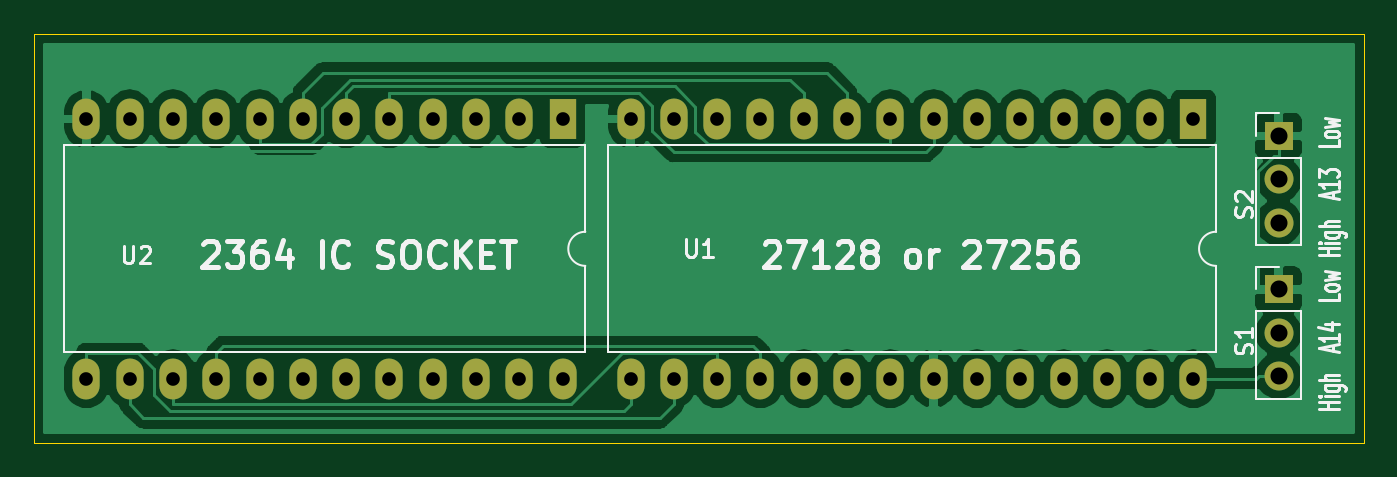
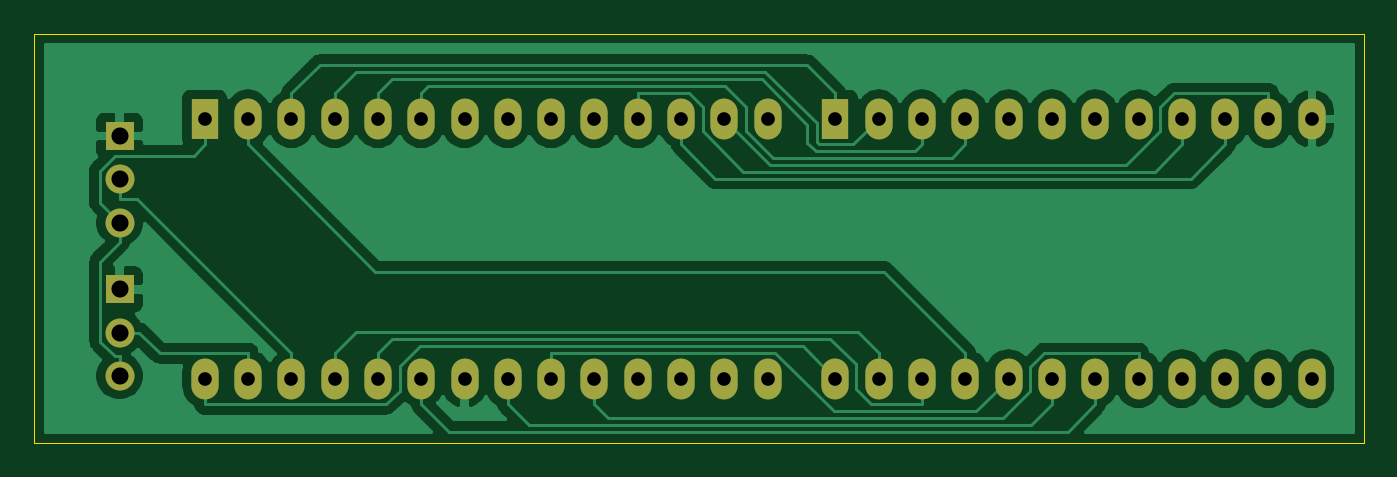
Circuit board: 10 layer files. Board 78.0 x 24.0 mm.
- bottom_copper: ROM_SOCKET-B_Cu.gbl (48639 bytes)
- bottom_mask: ROM_SOCKET-B_Mask.gbs (2042 bytes)
- paste: ROM_SOCKET-B_Paste.gbp (522 bytes)
- bottom_silk: ROM_SOCKET-B_SilkS.gbo (523 bytes)
- outline: ROM_SOCKET-Edge_Cuts.gm1 (697 bytes)
- top_copper: ROM_SOCKET-F_Cu.gtl (58486 bytes)
- top_mask: ROM_SOCKET-F_Mask.gts (2042 bytes)
- paste: ROM_SOCKET-F_Paste.gtp (522 bytes)
- top_silk: ROM_SOCKET-F_SilkS.gto (15192 bytes)
- drill: ROM_SOCKET.drl (1003 bytes)

=== bottom_copper: ROM_SOCKET-B_Cu.gbl (48639 bytes, source omitted) ===
=== bottom_mask: ROM_SOCKET-B_Mask.gbs ===
G04 #@! TF.GenerationSoftware,KiCad,Pcbnew,(5.1.9)-1*
G04 #@! TF.CreationDate,2022-11-26T13:47:33+09:00*
G04 #@! TF.ProjectId,ROM_SOCKET,524f4d5f-534f-4434-9b45-542e6b696361,rev?*
G04 #@! TF.SameCoordinates,PX53920b0PYad82f20*
G04 #@! TF.FileFunction,Soldermask,Bot*
G04 #@! TF.FilePolarity,Negative*
%FSLAX46Y46*%
G04 Gerber Fmt 4.6, Leading zero omitted, Abs format (unit mm)*
G04 Created by KiCad (PCBNEW (5.1.9)-1) date 2022-11-26 13:47:33*
%MOMM*%
%LPD*%
G01*
G04 APERTURE LIST*
%ADD10O,1.700000X1.700000*%
%ADD11R,1.700000X1.700000*%
%ADD12R,1.600000X2.400000*%
%ADD13O,1.600000X2.400000*%
G04 APERTURE END LIST*
D10*
X73000000Y3920000D03*
X73000000Y6460000D03*
D11*
X73000000Y9000000D03*
X73000000Y18000000D03*
D10*
X73000000Y15460000D03*
X73000000Y12920000D03*
D12*
X68000000Y19000000D03*
D13*
X34980000Y3760000D03*
X65460000Y19000000D03*
X37520000Y3760000D03*
X62920000Y19000000D03*
X40060000Y3760000D03*
X60380000Y19000000D03*
X42600000Y3760000D03*
X57840000Y19000000D03*
X45140000Y3760000D03*
X55300000Y19000000D03*
X47680000Y3760000D03*
X52760000Y19000000D03*
X50220000Y3760000D03*
X50220000Y19000000D03*
X52760000Y3760000D03*
X47680000Y19000000D03*
X55300000Y3760000D03*
X45140000Y19000000D03*
X57840000Y3760000D03*
X42600000Y19000000D03*
X60380000Y3760000D03*
X40060000Y19000000D03*
X62920000Y3760000D03*
X37520000Y19000000D03*
X65460000Y3760000D03*
X34980000Y19000000D03*
X68000000Y3760000D03*
D12*
X31000000Y19000000D03*
D13*
X3060000Y3760000D03*
X28460000Y19000000D03*
X5600000Y3760000D03*
X25920000Y19000000D03*
X8140000Y3760000D03*
X23380000Y19000000D03*
X10680000Y3760000D03*
X20840000Y19000000D03*
X13220000Y3760000D03*
X18300000Y19000000D03*
X15760000Y3760000D03*
X15760000Y19000000D03*
X18300000Y3760000D03*
X13220000Y19000000D03*
X20840000Y3760000D03*
X10680000Y19000000D03*
X23380000Y3760000D03*
X8140000Y19000000D03*
X25920000Y3760000D03*
X5600000Y19000000D03*
X28460000Y3760000D03*
X3060000Y19000000D03*
X31000000Y3760000D03*
M02*

=== paste: ROM_SOCKET-B_Paste.gbp ===
G04 #@! TF.GenerationSoftware,KiCad,Pcbnew,(5.1.9)-1*
G04 #@! TF.CreationDate,2022-11-26T13:47:33+09:00*
G04 #@! TF.ProjectId,ROM_SOCKET,524f4d5f-534f-4434-9b45-542e6b696361,rev?*
G04 #@! TF.SameCoordinates,PX53920b0PYad82f20*
G04 #@! TF.FileFunction,Paste,Bot*
G04 #@! TF.FilePolarity,Positive*
%FSLAX46Y46*%
G04 Gerber Fmt 4.6, Leading zero omitted, Abs format (unit mm)*
G04 Created by KiCad (PCBNEW (5.1.9)-1) date 2022-11-26 13:47:33*
%MOMM*%
%LPD*%
G01*
G04 APERTURE LIST*
G04 APERTURE END LIST*
M02*

=== bottom_silk: ROM_SOCKET-B_SilkS.gbo ===
G04 #@! TF.GenerationSoftware,KiCad,Pcbnew,(5.1.9)-1*
G04 #@! TF.CreationDate,2022-11-26T13:47:33+09:00*
G04 #@! TF.ProjectId,ROM_SOCKET,524f4d5f-534f-4434-9b45-542e6b696361,rev?*
G04 #@! TF.SameCoordinates,PX53920b0PYad82f20*
G04 #@! TF.FileFunction,Legend,Bot*
G04 #@! TF.FilePolarity,Positive*
%FSLAX46Y46*%
G04 Gerber Fmt 4.6, Leading zero omitted, Abs format (unit mm)*
G04 Created by KiCad (PCBNEW (5.1.9)-1) date 2022-11-26 13:47:33*
%MOMM*%
%LPD*%
G01*
G04 APERTURE LIST*
G04 APERTURE END LIST*
M02*

=== outline: ROM_SOCKET-Edge_Cuts.gm1 ===
G04 #@! TF.GenerationSoftware,KiCad,Pcbnew,(5.1.9)-1*
G04 #@! TF.CreationDate,2022-11-26T13:47:33+09:00*
G04 #@! TF.ProjectId,ROM_SOCKET,524f4d5f-534f-4434-9b45-542e6b696361,rev?*
G04 #@! TF.SameCoordinates,PX53920b0PYad82f20*
G04 #@! TF.FileFunction,Profile,NP*
%FSLAX46Y46*%
G04 Gerber Fmt 4.6, Leading zero omitted, Abs format (unit mm)*
G04 Created by KiCad (PCBNEW (5.1.9)-1) date 2022-11-26 13:47:33*
%MOMM*%
%LPD*%
G01*
G04 APERTURE LIST*
G04 #@! TA.AperFunction,Profile*
%ADD10C,0.050000*%
G04 #@! TD*
G04 APERTURE END LIST*
D10*
X78000000Y24000000D02*
X0Y24000000D01*
X0Y24000000D02*
X0Y0D01*
X78000000Y0D02*
X78000000Y24000000D01*
X0Y0D02*
X78000000Y0D01*
M02*

=== top_copper: ROM_SOCKET-F_Cu.gtl (58486 bytes, source omitted) ===
=== top_mask: ROM_SOCKET-F_Mask.gts ===
G04 #@! TF.GenerationSoftware,KiCad,Pcbnew,(5.1.9)-1*
G04 #@! TF.CreationDate,2022-11-26T13:47:33+09:00*
G04 #@! TF.ProjectId,ROM_SOCKET,524f4d5f-534f-4434-9b45-542e6b696361,rev?*
G04 #@! TF.SameCoordinates,PX53920b0PYad82f20*
G04 #@! TF.FileFunction,Soldermask,Top*
G04 #@! TF.FilePolarity,Negative*
%FSLAX46Y46*%
G04 Gerber Fmt 4.6, Leading zero omitted, Abs format (unit mm)*
G04 Created by KiCad (PCBNEW (5.1.9)-1) date 2022-11-26 13:47:33*
%MOMM*%
%LPD*%
G01*
G04 APERTURE LIST*
%ADD10O,1.700000X1.700000*%
%ADD11R,1.700000X1.700000*%
%ADD12R,1.600000X2.400000*%
%ADD13O,1.600000X2.400000*%
G04 APERTURE END LIST*
D10*
X73000000Y3920000D03*
X73000000Y6460000D03*
D11*
X73000000Y9000000D03*
X73000000Y18000000D03*
D10*
X73000000Y15460000D03*
X73000000Y12920000D03*
D12*
X68000000Y19000000D03*
D13*
X34980000Y3760000D03*
X65460000Y19000000D03*
X37520000Y3760000D03*
X62920000Y19000000D03*
X40060000Y3760000D03*
X60380000Y19000000D03*
X42600000Y3760000D03*
X57840000Y19000000D03*
X45140000Y3760000D03*
X55300000Y19000000D03*
X47680000Y3760000D03*
X52760000Y19000000D03*
X50220000Y3760000D03*
X50220000Y19000000D03*
X52760000Y3760000D03*
X47680000Y19000000D03*
X55300000Y3760000D03*
X45140000Y19000000D03*
X57840000Y3760000D03*
X42600000Y19000000D03*
X60380000Y3760000D03*
X40060000Y19000000D03*
X62920000Y3760000D03*
X37520000Y19000000D03*
X65460000Y3760000D03*
X34980000Y19000000D03*
X68000000Y3760000D03*
D12*
X31000000Y19000000D03*
D13*
X3060000Y3760000D03*
X28460000Y19000000D03*
X5600000Y3760000D03*
X25920000Y19000000D03*
X8140000Y3760000D03*
X23380000Y19000000D03*
X10680000Y3760000D03*
X20840000Y19000000D03*
X13220000Y3760000D03*
X18300000Y19000000D03*
X15760000Y3760000D03*
X15760000Y19000000D03*
X18300000Y3760000D03*
X13220000Y19000000D03*
X20840000Y3760000D03*
X10680000Y19000000D03*
X23380000Y3760000D03*
X8140000Y19000000D03*
X25920000Y3760000D03*
X5600000Y19000000D03*
X28460000Y3760000D03*
X3060000Y19000000D03*
X31000000Y3760000D03*
M02*

=== paste: ROM_SOCKET-F_Paste.gtp ===
G04 #@! TF.GenerationSoftware,KiCad,Pcbnew,(5.1.9)-1*
G04 #@! TF.CreationDate,2022-11-26T13:47:33+09:00*
G04 #@! TF.ProjectId,ROM_SOCKET,524f4d5f-534f-4434-9b45-542e6b696361,rev?*
G04 #@! TF.SameCoordinates,PX53920b0PYad82f20*
G04 #@! TF.FileFunction,Paste,Top*
G04 #@! TF.FilePolarity,Positive*
%FSLAX46Y46*%
G04 Gerber Fmt 4.6, Leading zero omitted, Abs format (unit mm)*
G04 Created by KiCad (PCBNEW (5.1.9)-1) date 2022-11-26 13:47:33*
%MOMM*%
%LPD*%
G01*
G04 APERTURE LIST*
G04 APERTURE END LIST*
M02*

=== top_silk: ROM_SOCKET-F_SilkS.gto (15192 bytes, source omitted) ===
=== drill: ROM_SOCKET.drl ===
M48
; DRILL file {KiCad (5.1.9)-1} date 11/26/22 13:47:35
; FORMAT={-:-/ absolute / metric / decimal}
; #@! TF.CreationDate,2022-11-26T13:47:35+09:00
; #@! TF.GenerationSoftware,Kicad,Pcbnew,(5.1.9)-1
FMAT,2
METRIC
T1C0.800
T2C1.000
%
G90
G05
T1
X3.06Y19.0
X3.06Y3.76
X5.6Y19.0
X5.6Y3.76
X8.14Y19.0
X8.14Y3.76
X10.68Y19.0
X10.68Y3.76
X13.22Y19.0
X13.22Y3.76
X15.76Y19.0
X15.76Y3.76
X18.3Y19.0
X18.3Y3.76
X20.84Y19.0
X20.84Y3.76
X23.38Y19.0
X23.38Y3.76
X25.92Y19.0
X25.92Y3.76
X28.46Y19.0
X28.46Y3.76
X31.0Y19.0
X31.0Y3.76
X34.98Y19.0
X34.98Y3.76
X37.52Y19.0
X37.52Y3.76
X40.06Y19.0
X40.06Y3.76
X42.6Y19.0
X42.6Y3.76
X45.14Y19.0
X45.14Y3.76
X47.68Y19.0
X47.68Y3.76
X50.22Y19.0
X50.22Y3.76
X52.76Y19.0
X52.76Y3.76
X55.3Y19.0
X55.3Y3.76
X57.84Y19.0
X57.84Y3.76
X60.38Y19.0
X60.38Y3.76
X62.92Y19.0
X62.92Y3.76
X65.46Y19.0
X65.46Y3.76
X68.0Y19.0
X68.0Y3.76
T2
X73.0Y18.0
X73.0Y15.46
X73.0Y12.92
X73.0Y9.0
X73.0Y6.46
X73.0Y3.92
T0
M30

